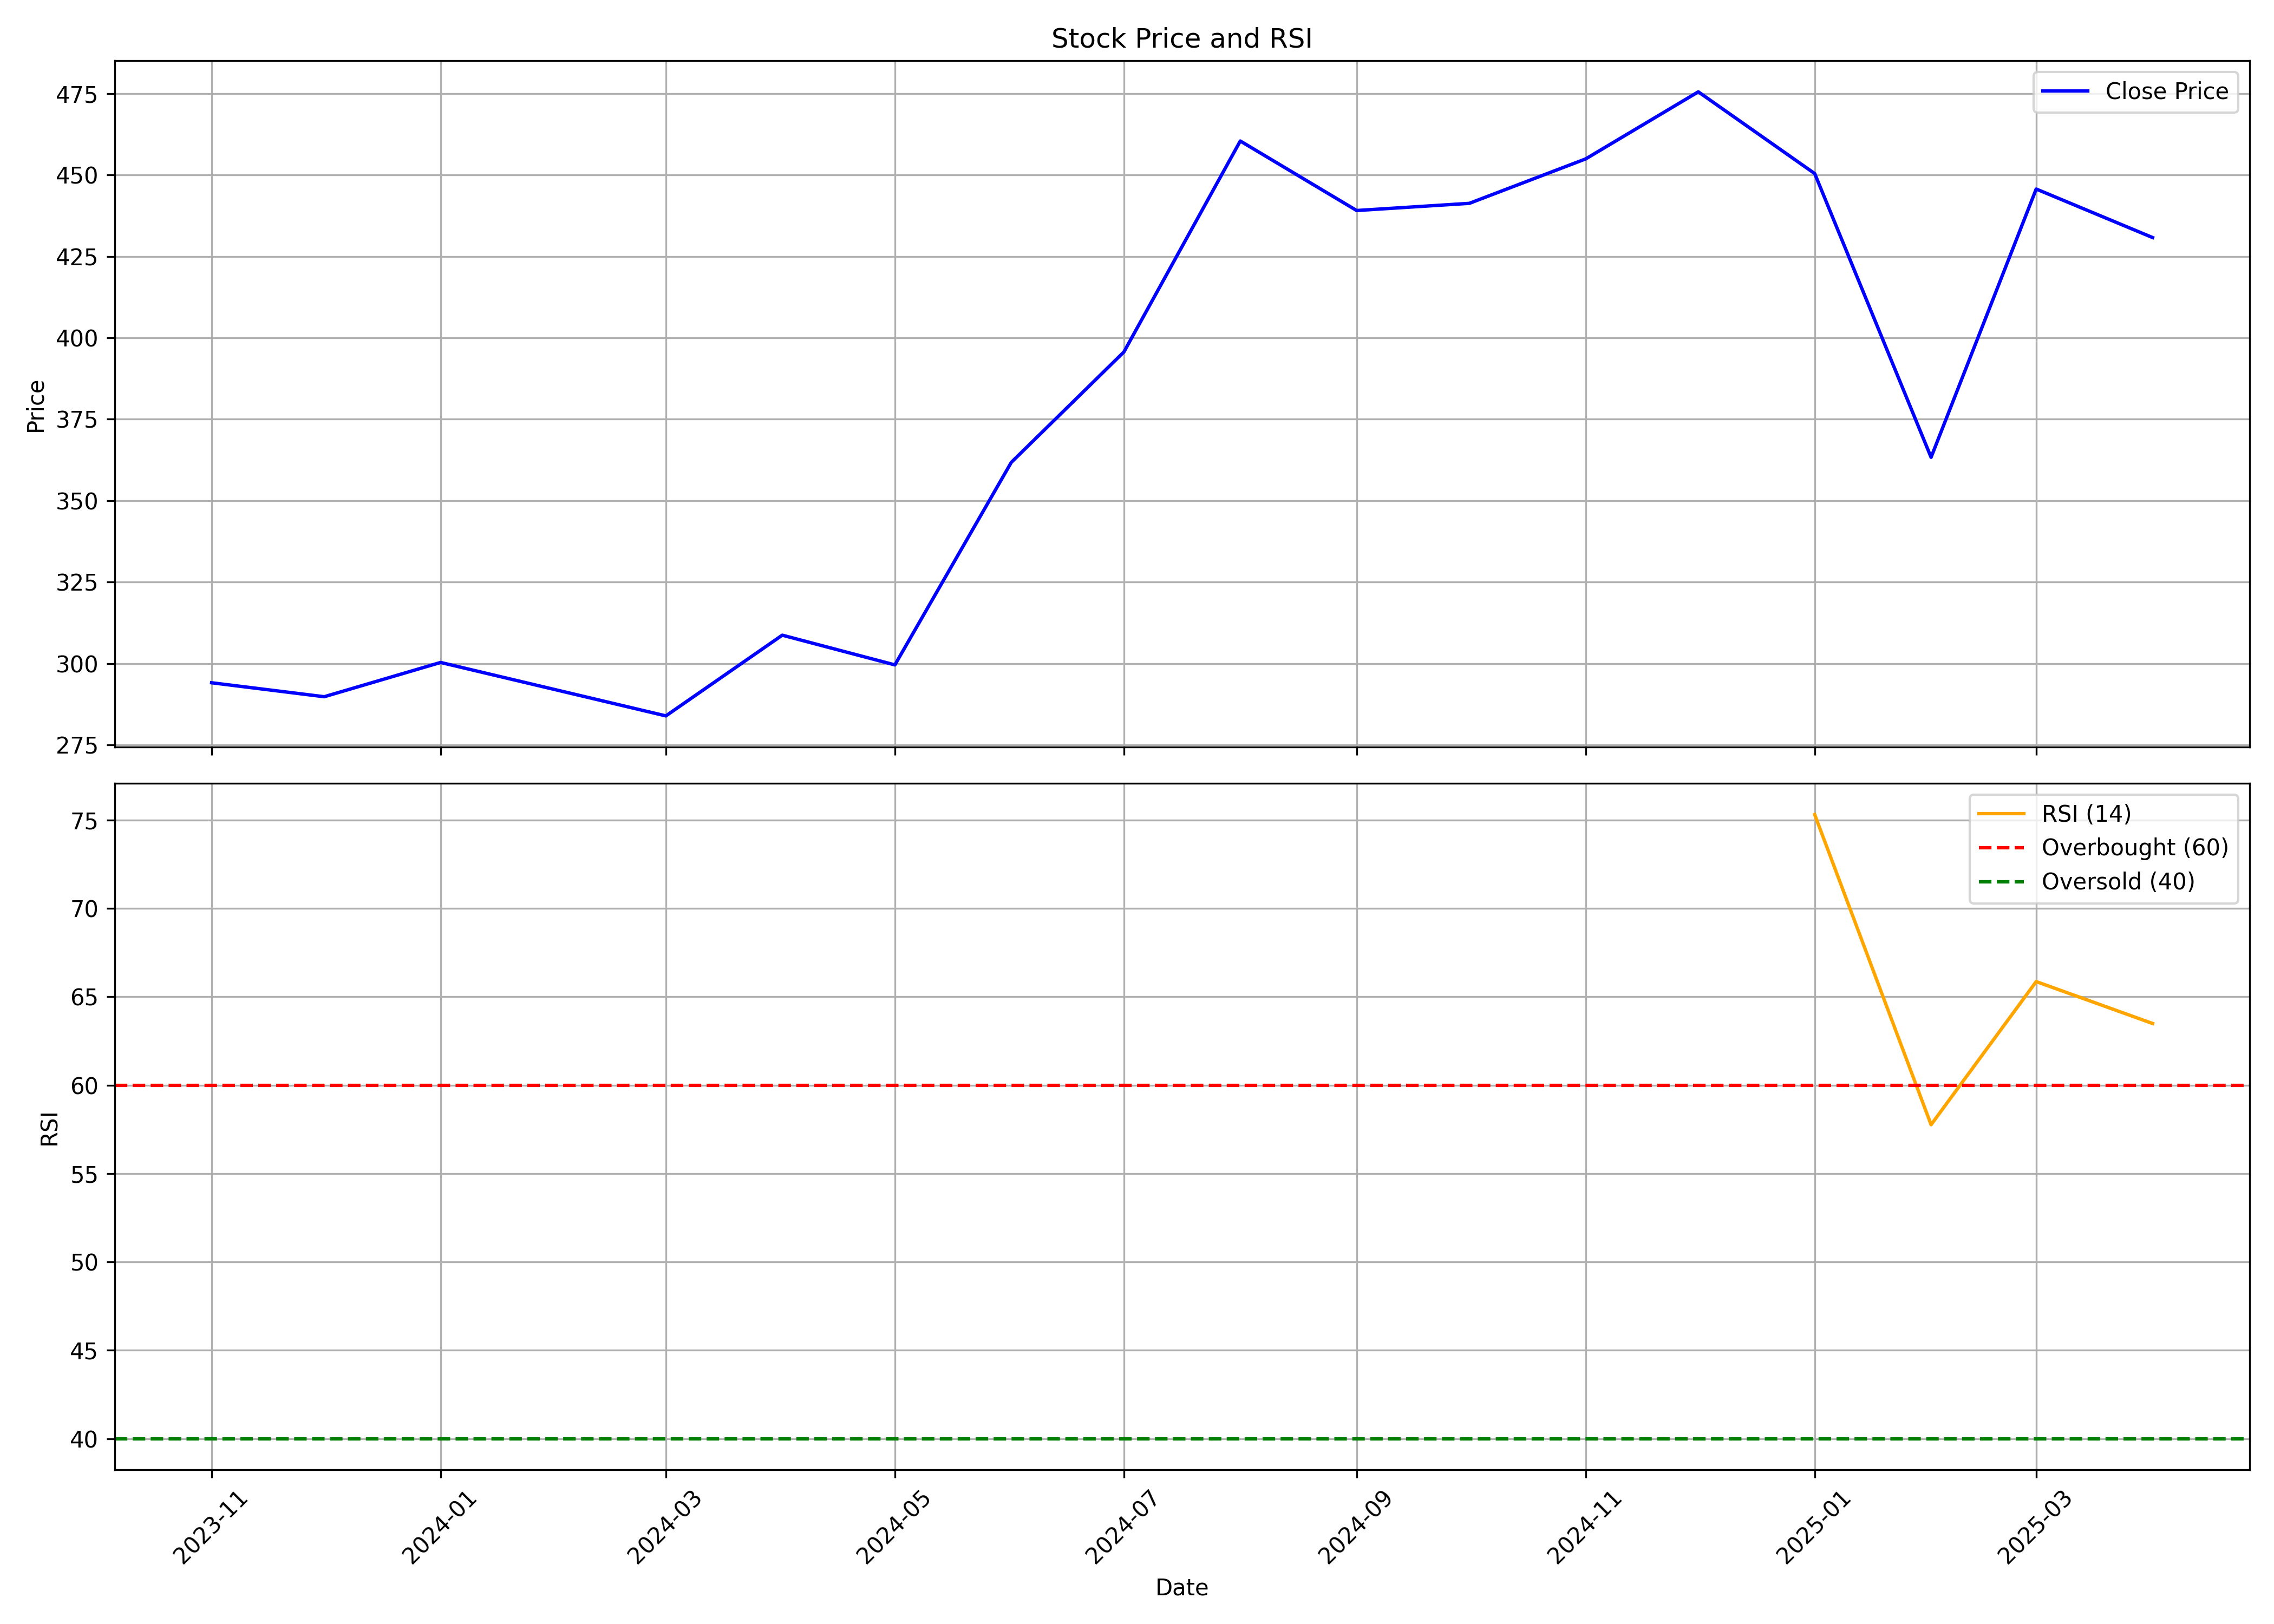

The data file committed next to this chart (first rows):
, Unnamed: 0, date, symbol, open, high, low, close, volume, rsi
0, 0, 2023-11-01, ASKAUTOLTD, 302.5, 318.9, 289.3, 294.1, 37945940, 
1, 1, 2023-12-01, ASKAUTOLTD, 297.1, 297.3, 270.7, 289.8, 10070250, 
2, 2, 2024-01-01, ASKAUTOLTD, 289.6, 311.2, 280.3, 300.3, 7275053, 
3, 3, 2024-02-01, ASKAUTOLTD, 302.9, 333.7, 285.5, 291.8, 13098905, 
4, 4, 2024-03-01, ASKAUTOLTD, 293.9, 299, 239.5, 283.9, 5871508, 
5, 5, 2024-04-01, ASKAUTOLTD, 283.9, 327.1, 275.3, 308.7, 6298510, 
6, 6, 2024-05-01, ASKAUTOLTD, 313.7, 333.8, 289.1, 299.6, 5889332, 
7, 7, 2024-06-01, ASKAUTOLTD, 307.2, 370.9, 283.6, 361.7, 10074660, 
8, 8, 2024-07-01, ASKAUTOLTD, 363, 432.7, 353.7, 395.7, 8641555, 
9, 9, 2024-08-01, ASKAUTOLTD, 401, 473.6, 369.6, 460.4, 7280945, 
10, 10, 2024-09-01, ASKAUTOLTD, 460.0, 485.3, 433.1, 439.1, 8730502, 
11, 11, 2024-10-01, ASKAUTOLTD, 439.7, 442.3, 382.9, 441.3, 7420518, 
12, 12, 2024-11-01, ASKAUTOLTD, 443.5, 462.0, 403.0, 455, 4062184, 
13, 13, 2024-12-01, ASKAUTOLTD, 450.1, 509, 445, 475.5, 6541232, 
14, 14, 2025-01-01, ASKAUTOLTD, 479.9, 499.2, 404.0, 450.5, 4496242, 75.31
15, 15, 2025-02-01, ASKAUTOLTD, 454.0, 454.0, 355, 363.3, 4709878, 57.76
16, 16, 2025-03-01, ASKAUTOLTD, 346.5, 469.9, 333.3, 445.7, 3581810, 65.86
17, 17, 2025-04-01, ASKAUTOLTD, 450.0, 456.8, 372.5, 430.8, 1756527, 63.49
